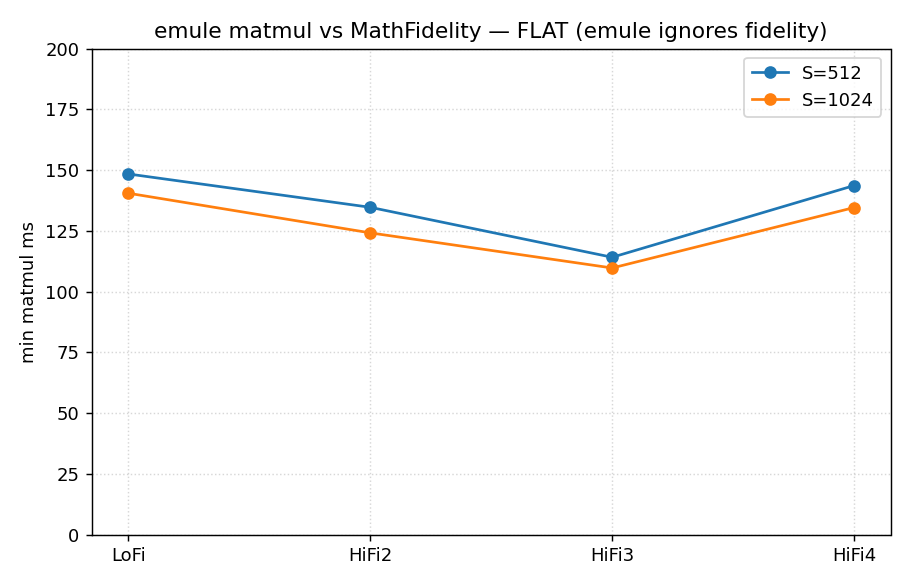

The data file committed next to this chart (first rows):
fidelity, side, S, median_ms, min_ms, error
LoFi, 16, 512, 196.8, 148.4, 
HiFi2, 16, 512, 157.7, 134.7, 
HiFi3, 16, 512, 169.7, 114.1, 
HiFi4, 16, 512, 155.6, 143.6, 
LoFi, 32, 1024, 170.8, 140.5, 
HiFi2, 32, 1024, 145.4, 124.2, 
HiFi3, 32, 1024, 176.1, 109.7, 
HiFi4, 32, 1024, 159.5, 134.6, 
